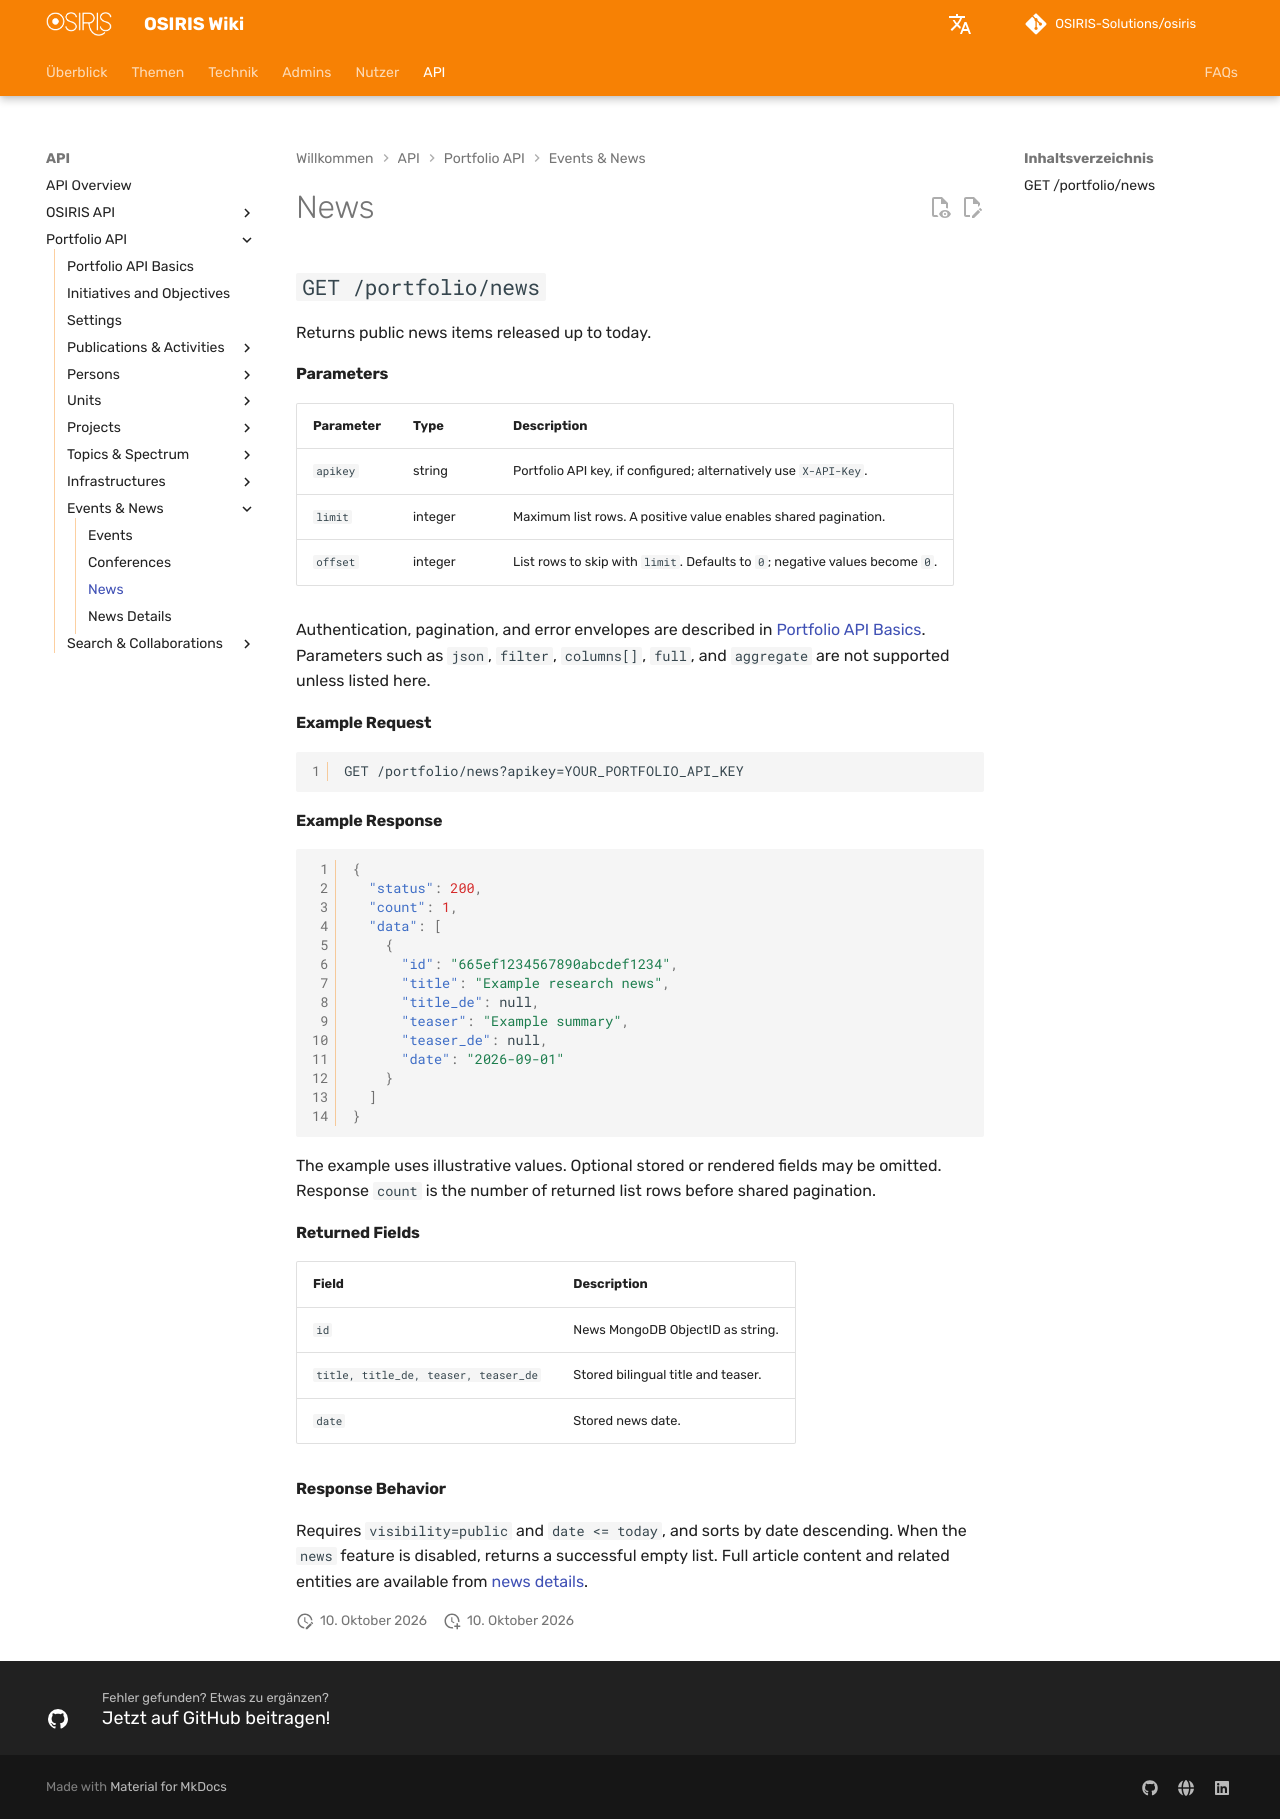

repository: OSIRIS-Solutions/osiris-wiki · page: api/portfolio/news/index.html · generator: mkdocs

# News

## `GET /portfolio/news`

Returns public news items released up to today.

#### Parameters

| Parameter | Type | Description |
|---|---|---|
| `apikey` | string | Portfolio API key, if configured; alternatively use `X-API-Key`. |
| `limit` | integer | Maximum list rows. A positive value enables shared pagination. |
| `offset` | integer | List rows to skip with `limit`. Defaults to `0`; negative values become `0`. |

Authentication, pagination, and error envelopes are described in [Portfolio API Basics](index.md). Parameters such as `json`, `filter`, `columns[]`, `full`, and `aggregate` are not supported unless listed here.

#### Example Request

```http
GET /portfolio/news?apikey=YOUR_PORTFOLIO_API_KEY
```

#### Example Response

```json
{
  "status": 200,
  "count": 1,
  "data": [
    {
      "id": "665ef1234567890abcdef1234",
      "title": "Example research news",
      "title_de": null,
      "teaser": "Example summary",
      "teaser_de": null,
      "date": "2026-09-01"
    }
  ]
}
```

The example uses illustrative values. Optional stored or rendered fields may be omitted. Response `count` is the number of returned list rows before shared pagination.

#### Returned Fields

| Field | Description |
|---|---|
| `id` | News MongoDB ObjectID as string. |
| `title, title_de, teaser, teaser_de` | Stored bilingual title and teaser. |
| `date` | Stored news date. |

#### Response Behavior

Requires `visibility=public` and `date <= today`, and sorts by date descending. When the `news` feature is disabled, returns a successful empty list. Full article content and related entities are available from [news details](news/profile.md).
